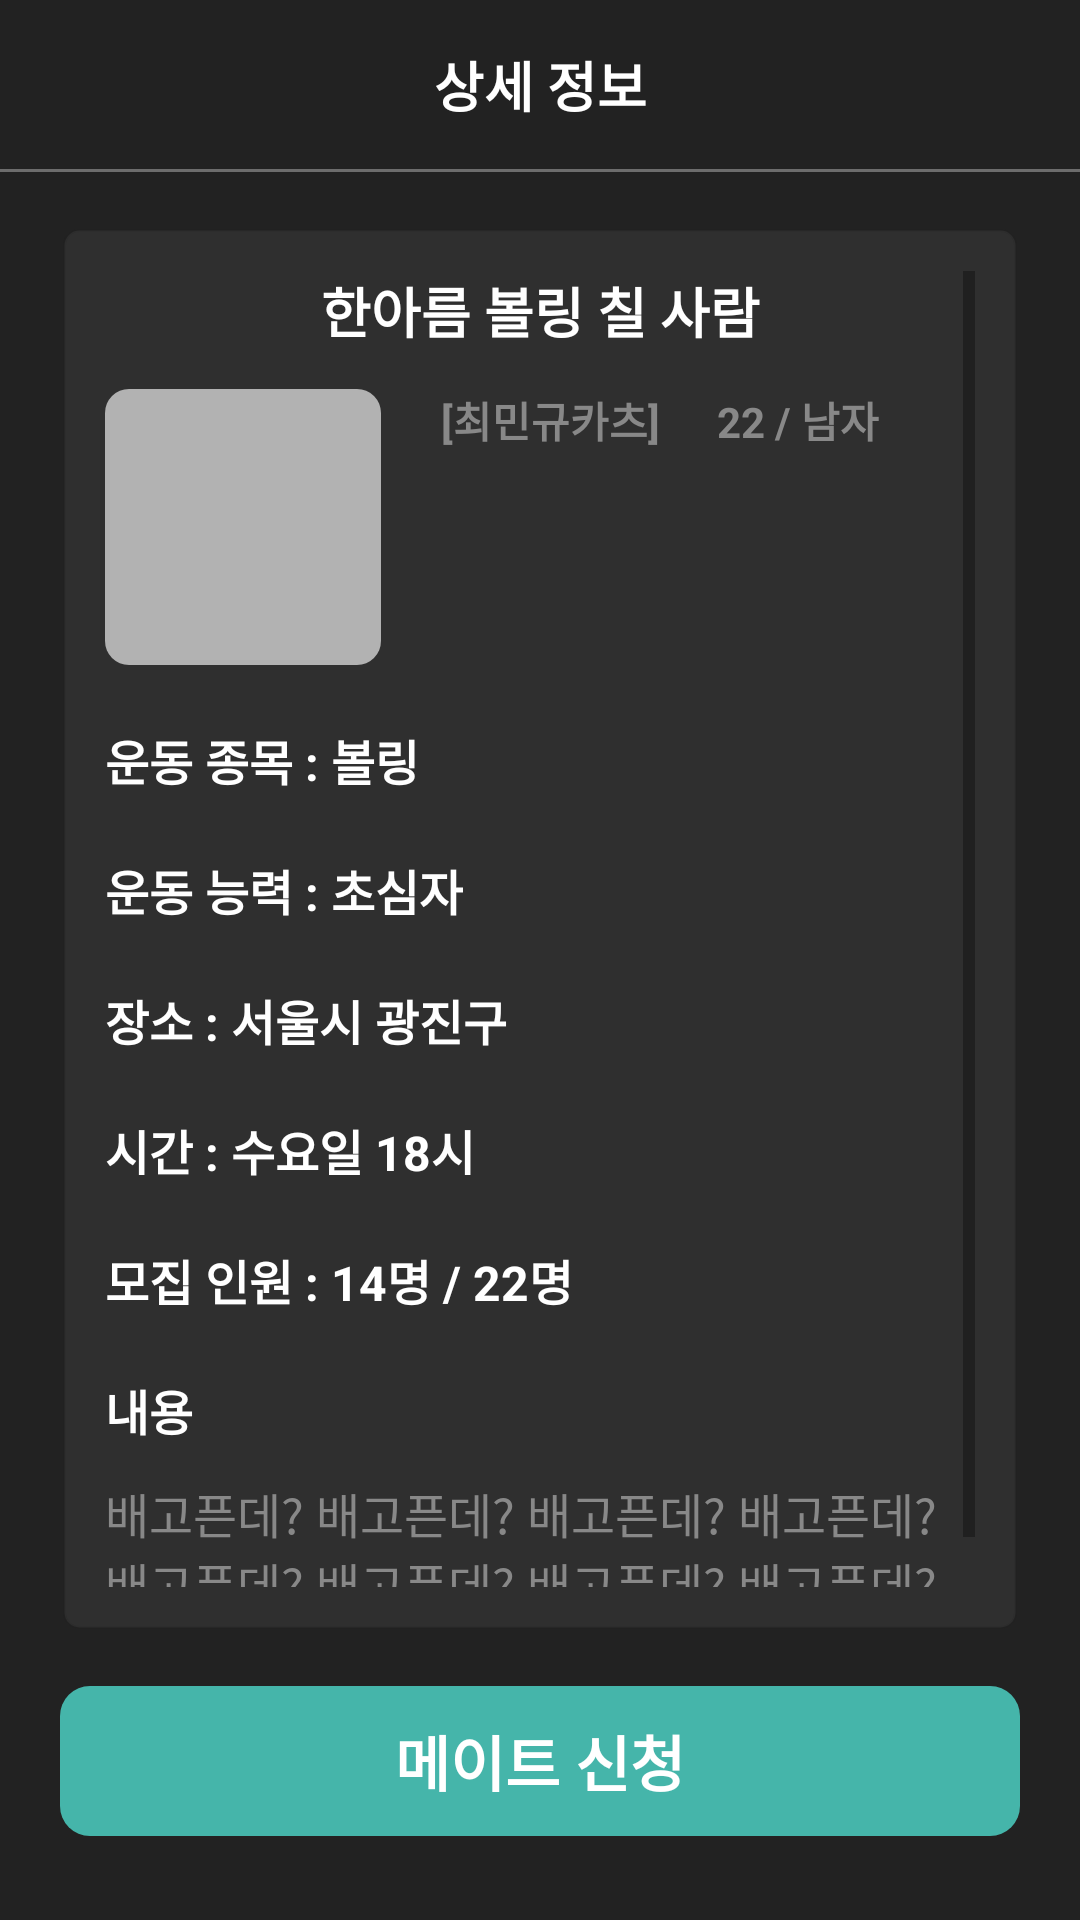

Produce the Android XML layout that renders to this screen, including the resource entries it uses.
<!-- AndroidManifest.xml: application theme Theme.SportsBuddy -->
<!-- res/layout/activity_match_detail.xml -->
<?xml version="1.0" encoding="utf-8"?>
<androidx.constraintlayout.widget.ConstraintLayout xmlns:android="http://schemas.android.com/apk/res/android"
    xmlns:tools="http://schemas.android.com/tools"
    android:layout_width="match_parent"
    android:layout_height="match_parent"
    xmlns:app="http://schemas.android.com/apk/res-auto"
    android:background="@color/grey_background"
    tools:context=".match.detail.MatchDetailActivity">

    <TextView
        android:id="@+id/tv_title"
        android:layout_width="wrap_content"
        android:layout_height="wrap_content"
        android:text="상세 정보"
        android:textStyle="bold"
        android:textSize="18sp"
        app:layout_constraintStart_toStartOf="parent"
        app:layout_constraintEnd_toEndOf="parent"
        app:layout_constraintTop_toTopOf="parent"
        android:layout_marginTop="15dp"
        android:textColor="@color/white"
        />

    <View
        android:id="@+id/divider"
        android:layout_width="match_parent"
        android:layout_height="1dp"
        android:background="@color/grey_divider"
        app:layout_constraintTop_toBottomOf="@id/tv_title"
        android:layout_marginTop="15dp"
        />

    <ScrollView
        android:layout_width="match_parent"
        android:layout_height="0dp"
        app:layout_constraintTop_toBottomOf="@id/divider"
        app:layout_constraintBottom_toTopOf="@id/tv_apply"
        android:overScrollMode="never"
        android:layout_marginHorizontal="20dp"
        android:layout_marginVertical="18dp"
        android:padding="15dp"
        android:background="@drawable/shape_rect15_grey_item"
        >
        <androidx.constraintlayout.widget.ConstraintLayout
            android:layout_width="match_parent"
            android:layout_height="wrap_content"
            >
            <TextView
                android:id="@+id/tv_match_title"
                android:layout_width="wrap_content"
                android:layout_height="wrap_content"
                android:text="한아름 볼링 칠 사람"
                android:textStyle="bold"
                android:textSize="18sp"
                app:layout_constraintStart_toStartOf="parent"
                app:layout_constraintEnd_toEndOf="parent"
                app:layout_constraintTop_toTopOf="parent"
                android:textColor="@color/white"
                />

            <LinearLayout
                android:id="@+id/ll_thumbnail"
                android:layout_width="wrap_content"
                android:layout_height="wrap_content"
                app:layout_constraintTop_toBottomOf="@id/tv_match_title"
                app:layout_constraintStart_toStartOf="parent"
                android:layout_marginTop="13dp"
                android:background="@drawable/shape_rect8_grey_thumbnail_background">
                <ImageView
                    android:id="@+id/iv_thumbnail"
                    android:layout_width="90dp"
                    android:layout_height="90dp"
                    android:layout_margin="1dp"
                    android:scaleType="centerCrop"
                    android:background="@drawable/shape_rect8_outline"
                    />
            </LinearLayout>

            <TextView
                android:id="@+id/tv_user_name"
                android:layout_width="wrap_content"
                android:layout_height="wrap_content"
                android:text="[최민규카츠]"
                app:layout_constraintTop_toTopOf="@id/ll_thumbnail"
                app:layout_constraintStart_toEndOf="@id/ll_thumbnail"
                android:textStyle="bold"
                android:textColor="@color/grey_content"
                android:textSize="14sp"
                android:layout_marginStart="20dp"
                />

            <TextView
                android:id="@+id/tv_user_detail"
                android:layout_width="wrap_content"
                android:layout_height="wrap_content"
                android:text="22 / 남자"
                app:layout_constraintTop_toTopOf="@id/tv_user_name"
                app:layout_constraintStart_toEndOf="@id/tv_user_name"
                android:layout_marginStart="19dp"
                android:textStyle="bold"
                android:textColor="@color/grey_content"
                android:textSize="14sp"
                />

            <TextView
                android:id="@+id/tv_type"
                android:layout_width="wrap_content"
                android:layout_height="wrap_content"
                android:text="운동 종목 : "
                app:layout_constraintStart_toStartOf="parent"
                app:layout_constraintTop_toBottomOf="@id/ll_thumbnail"
                android:layout_marginTop="20dp"
                android:textStyle="bold"
                android:textColor="@color/white"
                android:textSize="16sp"
                />

            <TextView
                android:id="@+id/tv_type_input"
                android:layout_width="wrap_content"
                android:layout_height="wrap_content"
                android:text="볼링"
                app:layout_constraintStart_toEndOf="@id/tv_type"
                app:layout_constraintTop_toTopOf="@id/tv_type"
                android:textStyle="bold"
                android:textColor="@color/white"
                android:textSize="16sp"
                />

            <TextView
                android:id="@+id/tv_level"
                android:layout_width="wrap_content"
                android:layout_height="wrap_content"
                android:text="운동 능력 : "
                app:layout_constraintStart_toStartOf="parent"
                app:layout_constraintTop_toBottomOf="@id/tv_type"
                android:layout_marginTop="20dp"
                android:textStyle="bold"
                android:textColor="@color/white"
                android:textSize="16sp"
                />

            <TextView
                android:id="@+id/tv_level_input"
                android:layout_width="wrap_content"
                android:layout_height="wrap_content"
                android:text="초심자"
                app:layout_constraintStart_toEndOf="@id/tv_level"
                app:layout_constraintTop_toTopOf="@id/tv_level"
                android:textStyle="bold"
                android:textColor="@color/white"
                android:textSize="16sp"
                />

            <TextView
                android:id="@+id/tv_area"
                android:layout_width="wrap_content"
                android:layout_height="wrap_content"
                android:text="장소 : "
                app:layout_constraintStart_toStartOf="parent"
                app:layout_constraintTop_toBottomOf="@id/tv_level"
                android:layout_marginTop="20dp"
                android:textStyle="bold"
                android:textColor="@color/white"
                android:textSize="16sp"
                />

            <TextView
                android:id="@+id/tv_area_input"
                android:layout_width="wrap_content"
                android:layout_height="wrap_content"
                android:text="서울시 광진구"
                app:layout_constraintStart_toEndOf="@id/tv_area"
                app:layout_constraintTop_toTopOf="@id/tv_area"
                android:textStyle="bold"
                android:textColor="@color/white"
                android:textSize="16sp"
                />

            <TextView
                android:id="@+id/tv_time"
                android:layout_width="wrap_content"
                android:layout_height="wrap_content"
                android:text="시간 : "
                app:layout_constraintStart_toStartOf="parent"
                app:layout_constraintTop_toBottomOf="@id/tv_area"
                android:layout_marginTop="20dp"
                android:textStyle="bold"
                android:textColor="@color/white"
                android:textSize="16sp"
                />

            <TextView
                android:id="@+id/tv_time_input"
                android:layout_width="wrap_content"
                android:layout_height="wrap_content"
                android:text="수요일 18시"
                app:layout_constraintStart_toEndOf="@id/tv_time"
                app:layout_constraintTop_toTopOf="@id/tv_time"
                android:textStyle="bold"
                android:textColor="@color/white"
                android:textSize="16sp"
                />

            <TextView
                android:id="@+id/tv_recruit"
                android:layout_width="wrap_content"
                android:layout_height="wrap_content"
                android:text="모집 인원 : "
                app:layout_constraintStart_toStartOf="parent"
                app:layout_constraintTop_toBottomOf="@id/tv_time"
                android:layout_marginTop="20dp"
                android:textStyle="bold"
                android:textColor="@color/white"
                android:textSize="16sp"
                />

            <TextView
                android:id="@+id/tv_recruit_input"
                android:layout_width="wrap_content"
                android:layout_height="wrap_content"
                android:text="14명 / 22명"
                app:layout_constraintStart_toEndOf="@id/tv_recruit"
                app:layout_constraintTop_toTopOf="@id/tv_recruit"
                android:textStyle="bold"
                android:textColor="@color/white"
                android:textSize="16sp"
                />

            <TextView
                android:id="@+id/tv_content"
                android:layout_width="wrap_content"
                android:layout_height="wrap_content"
                android:text="내용"
                app:layout_constraintStart_toStartOf="parent"
                app:layout_constraintTop_toBottomOf="@id/tv_recruit"
                android:layout_marginTop="20dp"
                android:textStyle="bold"
                android:textColor="@color/white"
                android:textSize="16sp"
                />

            <TextView
                android:id="@+id/tv_content_input"
                android:layout_width="wrap_content"
                android:layout_height="wrap_content"
                android:text="배고픈데? 배고픈데? 배고픈데? 배고픈데? 배고픈데? 배고픈데? 배고픈데? 배고픈데? 배고픈데? "
                app:layout_constraintStart_toStartOf="parent"
                app:layout_constraintTop_toBottomOf="@id/tv_content"
                android:layout_marginTop="11dp"
                android:textColor="@color/grey_content"
                android:textSize="16sp"
                />
        </androidx.constraintlayout.widget.ConstraintLayout>
    </ScrollView>

    <TextView
        android:id="@+id/tv_apply"
        android:layout_width="match_parent"
        android:layout_height="50dp"
        android:text="메이트 신청"
        android:textStyle="bold"
        android:textSize="20sp"
        app:layout_constraintBottom_toBottomOf="parent"
        android:layout_marginHorizontal="20dp"
        android:gravity="center"
        android:layout_marginBottom="28dp"
        android:background="@drawable/shape_rect10_mint"
        android:textColor="@color/white"
        />

</androidx.constraintlayout.widget.ConstraintLayout>
<!-- resources referenced by this layout -->
<resources>
  <color name="grey_background">#FF222222</color>
  <color name="grey_content">#FF888888</color>
  <color name="grey_divider">#FF6D6D6D</color>
  <color name="white">#FFFFFFFF</color>
  <!-- drawable shape_rect10_mint (drawable) -->
  <?xml version="1.0" encoding="utf-8"?>
  <shape android:shape="rectangle"
      xmlns:android="http://schemas.android.com/apk/res/android">
      <solid android:color="@color/mint" />
      <corners android:radius="10dp" />
  </shape>
  <!-- drawable shape_rect15_grey_item (drawable) -->
  <?xml version="1.0" encoding="utf-8"?>
  <layer-list xmlns:android="http://schemas.android.com/apk/res/android">
      <item
          android:bottom="1dp"
          android:left="1dp"
          android:right="1dp"
          android:top="1dp" >
          <shape android:shape="rectangle" >
              <corners android:radius="5dp" />
              <stroke
                  android:width="1dp"
                  android:color="@color/grey_item_stroke" />
              <solid
                  android:color="@color/grey_item_background" />
          </shape>
      </item>
  </layer-list>
  <!-- drawable shape_rect8_grey_thumbnail_background (drawable) -->
  <?xml version="1.0" encoding="utf-8"?>
  <shape android:shape="rectangle"
      xmlns:android="http://schemas.android.com/apk/res/android">
      <solid android:color="@color/grey_thumbnail_background" />
      <corners android:radius="8dp" />
  </shape>
  <!-- drawable shape_rect8_outline (drawable) -->
  <?xml version="1.0" encoding="utf-8"?>
  <shape android:shape="rectangle"
      xmlns:android="http://schemas.android.com/apk/res/android">
      <corners android:radius="5dp" />
  </shape>
  <style name="Theme.SportsBuddy" parent="Theme.AppCompat.Light.NoActionBar" />
  <color name="mint">#FF45B5AA</color>
  <color name="grey_item_stroke">#22222222</color>
  <color name="grey_item_background">#FF2F2F2F</color>
  <color name="grey_thumbnail_background">#FFB2B2B2</color>
</resources>
